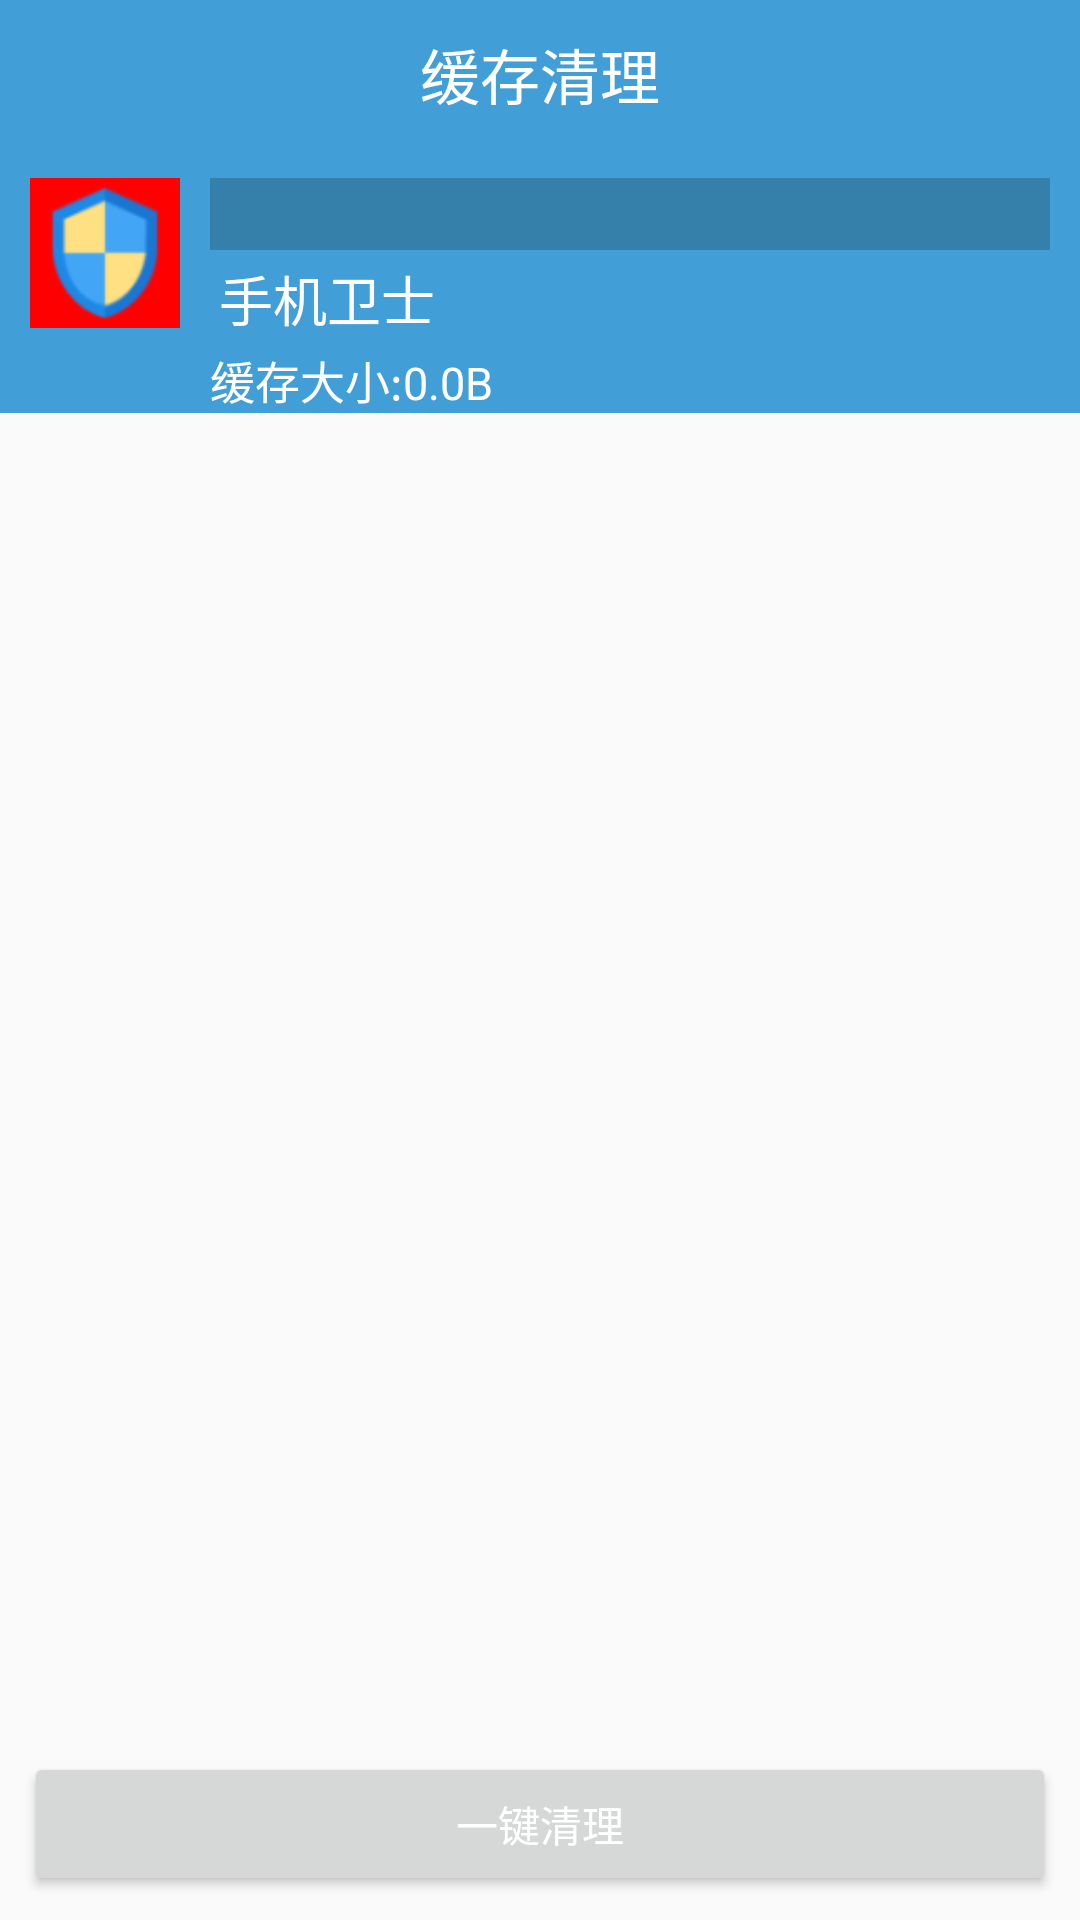

Produce the Android XML layout that renders to this screen, including the resource entries it uses.
<!-- AndroidManifest.xml: application theme AppTheme -->
<!-- res/layout/activity_clear_cache.xml -->
<?xml version="1.0" encoding="utf-8"?>
<LinearLayout xmlns:android="http://schemas.android.com/apk/res/android"
    android:layout_width="match_parent"
    android:layout_height="match_parent"
    android:orientation="vertical" >

    
    <TextView
        style="@style/activityTitle"
        android:text="缓存清理"
        />
    <FrameLayout
        android:layout_width="match_parent"
        android:layout_height="wrap_content"
        android:background="@color/activityTitleColor"
        >
        <LinearLayout
            android:id="@+id/ll_clearcache_progressbar"
            android:layout_width="match_parent"
            android:layout_height="wrap_content"
            android:orientation="horizontal"
            >
            <RelativeLayout
                android:layout_width="wrap_content"
                android:layout_height="wrap_content"
                android:background="#ff0000"
                android:layout_margin="10dp"
                >
                <ImageView
                    android:id="@+id/iv_clearcache_icon"
                    android:layout_width="50dp"
                    android:layout_height="50dp"
                    android:src="@drawable/ic_launcher"
                    android:layout_centerInParent="true"
                    />
                <ImageView
                    android:id="@+id/iv_clearcache_scanline"
                    android:layout_width="wrap_content"
                    android:layout_height="wrap_content"
                    android:src="@drawable/scan_line"
                    />
            </RelativeLayout>
            <LinearLayout
                android:layout_width="match_parent"
                android:layout_height="wrap_content"
                android:orientation="vertical"
                android:layout_marginTop="10dp"
                android:layout_marginRight="10dp"
                >
                <ProgressBar
                    android:id="@+id/pb_clearcache_porgress"
                    style="?android:attr/progressBarStyleHorizontal"
                    android:layout_width="match_parent"
                    android:layout_height="24dp"
                    android:progressDrawable="@drawable/pressbar_drawable_h" />
                <TextView
                    android:id="@+id/tv_clearcache_name"
                    android:layout_width="wrap_content"
                    android:layout_height="wrap_content"
                    android:text="手机卫士"
                    android:textSize="18sp"
                    android:textColor="@android:color/white"
                    android:layout_margin="3dp"
                    android:singleLine="true"
                    />
                <TextView
                    android:id="@+id/tv_clearcache_clearsize"
                    android:layout_width="wrap_content"
                    android:layout_height="wrap_content"
                    android:text="缓存大小:0.0B"
                    android:textSize="15sp"
                    android:textColor="@android:color/white"
                    />
            </LinearLayout>

        </LinearLayout>
        <RelativeLayout
            android:id="@+id/rel_clearcache_scan"
            android:layout_width="match_parent"
            android:layout_height="wrap_content"
            android:layout_gravity="center_vertical"
            android:layout_margin="8dp"
            android:visibility="gone"
            >
            <TextView
                android:id="@+id/tv_clearcache_cleartext"
                android:layout_width="wrap_content"
                android:layout_height="wrap_content"
                android:text="总共有0缓存,共0.0B"
                android:textSize="18sp"
                android:textColor="@android:color/white"
                android:layout_centerVertical="true"
                android:layout_toLeftOf="@+id/btn_clearcache_scan"
                />
            <Button
                android:id="@+id/btn_clearcache_scan"
                android:layout_width="wrap_content"
                android:layout_height="wrap_content"
                android:text="快速扫描"
                android:textColor="@android:color/white"
                android:layout_alignParentRight="true"
                android:paddingLeft="8dp"
                android:paddingRight="8dp"
                />
        </RelativeLayout>

    </FrameLayout>


    <ListView
        android:id="@+id/lv_clearcache_applications"
        android:layout_width="match_parent"
        android:layout_height="match_parent"
        android:layout_weight="1"
        ></ListView>



    <Button
        android:id="@+id/btn_clearcache_clear"
        android:layout_width="match_parent"
        android:layout_height="wrap_content"
        android:text="一键清理"
        android:textColor="@android:color/white"
        android:layout_margin="8dp"
        />








</LinearLayout>
<!-- resources referenced by this layout -->
<resources>
  <color name="activityTitleColor">#429ED6</color>
  <!-- drawable ic_launcher: png bitmap (drawable-hdpi, 2856 bytes) -->
  <!-- drawable pressbar_drawable_h (drawable) -->
  <?xml version="1.0" encoding="utf-8"?>
  <layer-list xmlns:android="http://schemas.android.com/apk/res/android">
      
      <item android:id="@android:id/background">
          <shape>
              
              <solid android:color="#33000000"/>
          </shape>
      </item>
      
      <item android:id="@android:id/secondaryProgress">
          <clip>
              <shape>
                
                   <solid android:color="#22ff0000"/>
              </shape>
          </clip>
      </item>
      
      <item android:id="@android:id/progress">
          <clip>
              <shape>
                 
                  <solid android:color="#55ff0000"/>
              </shape>
          </clip>
      </item>
      
  </layer-list>
  <style name="activityTitle">
          <item name="android:layout_width">match_parent</item>
          <item name="android:layout_height">wrap_content</item>
          <item name="android:gravity">center</item>
          <item name="android:textSize">20sp</item>
          <item name="android:background">@color/activityTitleColor</item>
          <item name="android:textColor">@android:color/white</item>
          <item name="android:paddingTop">10dp</item>
          <item name="android:paddingBottom">10dp</item>
      </style>
  <style name="AppTheme" parent="Theme.AppCompat.Light.DarkActionBar">
          
          <item name="colorPrimary">@color/colorPrimary</item>
          <item name="colorPrimaryDark">@color/colorPrimaryDark</item>
          <item name="colorAccent">@color/colorAccent</item>
      </style>
  <color name="colorPrimary">#3F51B5</color>
  <color name="colorPrimaryDark">#303F9F</color>
  <color name="colorAccent">#FF4081</color>
</resources>
